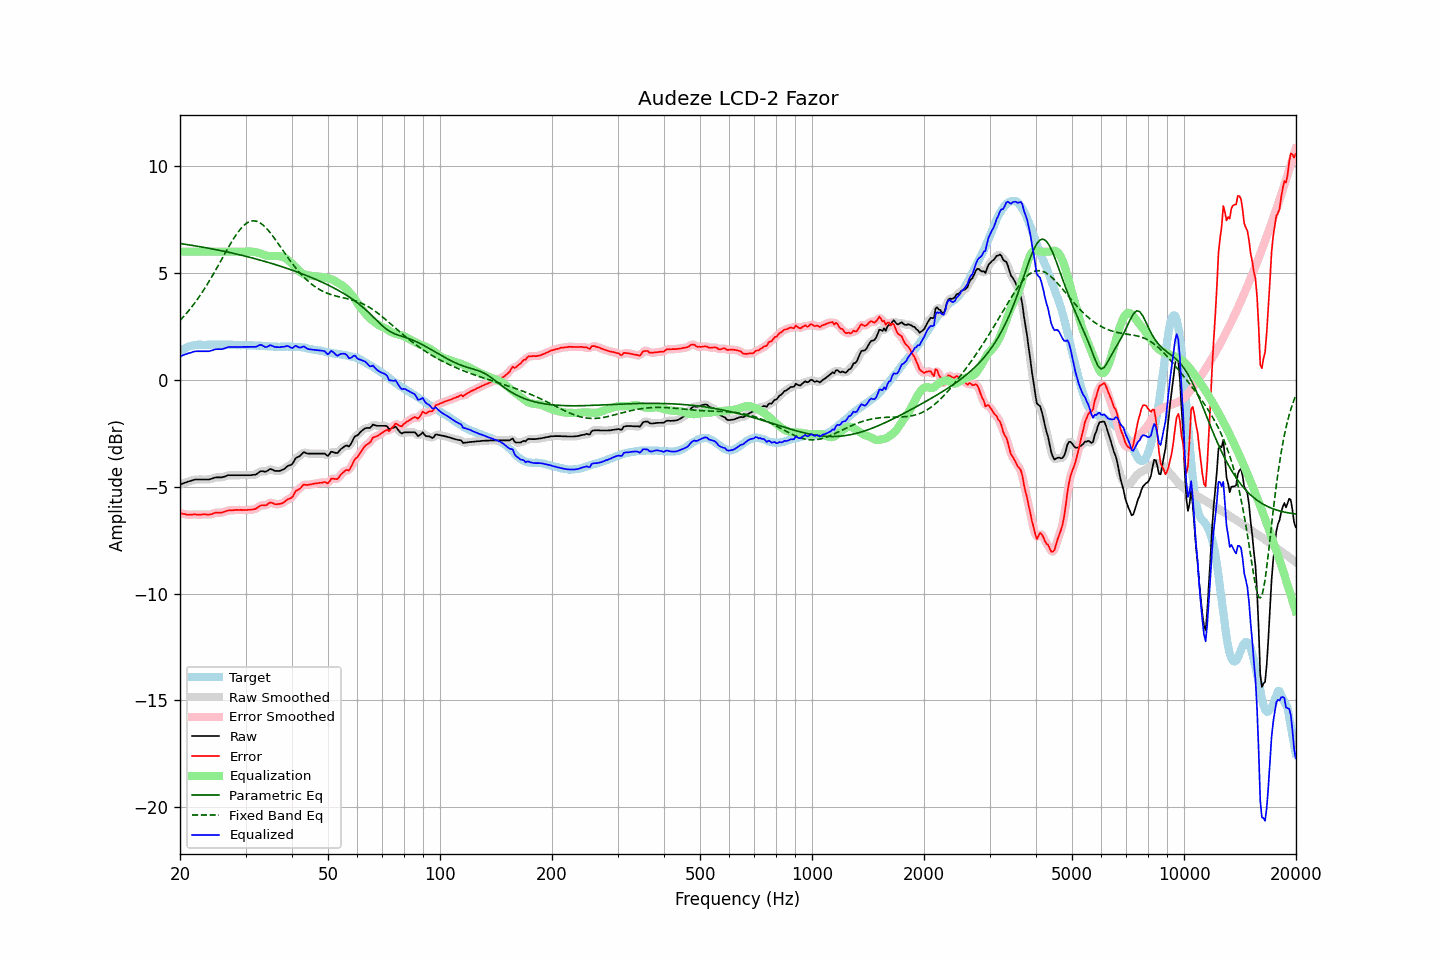

The data file committed next to this chart (first rows):
frequency, raw, error, smoothed, error_smoothed, equalization, parametric_eq, fixed_band_eq, equalized_raw, equalized_smoothed, target
20.00, -4.90, -6.23, -4.90, -6.23, 6.00, 6.38, 2.78, 1.10, 1.10, 1.33
20.20, -4.87, -6.25, -4.87, -6.25, 6.00, 6.37, 2.86, 1.13, 1.13, 1.38
20.40, -4.84, -6.27, -4.84, -6.27, 6.00, 6.36, 2.94, 1.16, 1.16, 1.43
20.61, -4.81, -6.27, -4.81, -6.28, 6.00, 6.35, 3.03, 1.19, 1.19, 1.46
20.81, -4.79, -6.30, -4.79, -6.30, 6.00, 6.34, 3.11, 1.21, 1.21, 1.51
21.02, -4.76, -6.31, -4.76, -6.31, 6.00, 6.33, 3.20, 1.24, 1.24, 1.55
21.23, -4.74, -6.31, -4.74, -6.31, 6.00, 6.31, 3.29, 1.26, 1.26, 1.57
21.44, -4.72, -6.31, -4.72, -6.31, 6.00, 6.30, 3.39, 1.28, 1.28, 1.59
21.66, -4.69, -6.30, -4.69, -6.30, 6.00, 6.29, 3.48, 1.31, 1.31, 1.61
21.87, -4.67, -6.29, -4.67, -6.30, 6.00, 6.28, 3.58, 1.33, 1.33, 1.62
22.09, -4.66, -6.30, -4.66, -6.30, 6.00, 6.27, 3.68, 1.34, 1.34, 1.64
22.31, -4.66, -6.31, -4.66, -6.31, 6.00, 6.25, 3.79, 1.34, 1.34, 1.65
22.54, -4.66, -6.31, -4.66, -6.31, 6.00, 6.24, 3.90, 1.34, 1.34, 1.65
22.76, -4.66, -6.31, -4.66, -6.31, 6.00, 6.23, 4.01, 1.34, 1.34, 1.65
22.99, -4.66, -6.30, -4.66, -6.30, 6.00, 6.21, 4.12, 1.34, 1.34, 1.64
23.22, -4.66, -6.30, -4.66, -6.30, 6.00, 6.20, 4.24, 1.34, 1.34, 1.64
23.45, -4.66, -6.30, -4.66, -6.30, 6.00, 6.19, 4.36, 1.34, 1.34, 1.63
23.69, -4.66, -6.30, -4.66, -6.30, 6.00, 6.17, 4.48, 1.34, 1.34, 1.64
23.92, -4.66, -6.30, -4.66, -6.30, 6.00, 6.16, 4.60, 1.34, 1.34, 1.64
24.16, -4.64, -6.29, -4.64, -6.29, 6.00, 6.15, 4.73, 1.36, 1.36, 1.65
24.40, -4.62, -6.28, -4.62, -6.27, 6.00, 6.13, 4.85, 1.38, 1.38, 1.66
24.65, -4.59, -6.24, -4.59, -6.25, 6.00, 6.12, 4.98, 1.41, 1.41, 1.65
24.89, -4.57, -6.22, -4.57, -6.23, 6.00, 6.10, 5.12, 1.43, 1.43, 1.65
25.14, -4.56, -6.21, -4.56, -6.21, 6.00, 6.09, 5.25, 1.44, 1.44, 1.65
25.39, -4.56, -6.22, -4.56, -6.22, 6.00, 6.07, 5.38, 1.44, 1.44, 1.66
25.65, -4.56, -6.22, -4.56, -6.21, 6.00, 6.06, 5.52, 1.44, 1.44, 1.66
25.91, -4.56, -6.21, -4.56, -6.21, 6.00, 6.04, 5.65, 1.44, 1.44, 1.65
26.16, -4.54, -6.18, -4.54, -6.19, 6.00, 6.03, 5.79, 1.46, 1.46, 1.64
26.43, -4.52, -6.16, -4.52, -6.16, 6.00, 6.01, 5.93, 1.48, 1.48, 1.64
26.69, -4.49, -6.13, -4.49, -6.14, 6.00, 5.99, 6.06, 1.51, 1.51, 1.64
26.96, -4.46, -6.11, -4.47, -6.12, 6.00, 5.98, 6.19, 1.54, 1.53, 1.65
27.23, -4.46, -6.11, -4.46, -6.11, 6.00, 5.96, 6.32, 1.54, 1.54, 1.65
27.50, -4.46, -6.11, -4.46, -6.10, 6.00, 5.94, 6.45, 1.54, 1.54, 1.65
27.77, -4.46, -6.10, -4.46, -6.10, 6.00, 5.93, 6.57, 1.54, 1.54, 1.64
28.05, -4.46, -6.10, -4.46, -6.09, 6.00, 5.91, 6.69, 1.54, 1.54, 1.64
28.33, -4.46, -6.08, -4.46, -6.09, 6.00, 5.89, 6.80, 1.54, 1.54, 1.62
28.62, -4.46, -6.08, -4.46, -6.08, 6.00, 5.87, 6.91, 1.54, 1.54, 1.62
28.90, -4.46, -6.09, -4.46, -6.09, 6.00, 5.86, 7.00, 1.54, 1.54, 1.63
29.19, -4.46, -6.08, -4.46, -6.09, 6.00, 5.84, 7.10, 1.54, 1.54, 1.62
29.48, -4.46, -6.10, -4.46, -6.09, 6.00, 5.82, 7.17, 1.54, 1.54, 1.64
29.78, -4.46, -6.09, -4.46, -6.09, 6.00, 5.80, 7.25, 1.54, 1.54, 1.63
30.08, -4.46, -6.09, -4.46, -6.09, 6.00, 5.78, 7.31, 1.54, 1.54, 1.63
30.38, -4.46, -6.08, -4.46, -6.09, 6.00, 5.76, 7.36, 1.54, 1.54, 1.62
30.68, -4.46, -6.08, -4.46, -6.08, 6.01, 5.75, 7.40, 1.55, 1.55, 1.62
30.99, -4.46, -6.08, -4.46, -6.07, 6.01, 5.73, 7.43, 1.55, 1.55, 1.62
31.30, -4.45, -6.07, -4.45, -6.07, 6.00, 5.71, 7.44, 1.55, 1.55, 1.62
31.61, -4.44, -6.05, -4.44, -6.06, 5.99, 5.69, 7.44, 1.55, 1.54, 1.61
31.93, -4.43, -6.04, -4.42, -6.03, 5.98, 5.67, 7.43, 1.55, 1.55, 1.61
32.24, -4.39, -5.99, -4.38, -5.99, 5.96, 5.65, 7.42, 1.57, 1.58, 1.60
32.57, -4.33, -5.94, -4.33, -5.94, 5.94, 5.62, 7.38, 1.61, 1.61, 1.61
32.89, -4.28, -5.88, -4.29, -5.89, 5.92, 5.60, 7.34, 1.64, 1.63, 1.60
33.22, -4.27, -5.86, -4.28, -5.87, 5.89, 5.58, 7.29, 1.62, 1.61, 1.59
33.55, -4.28, -5.87, -4.28, -5.87, 5.86, 5.56, 7.23, 1.58, 1.58, 1.59
33.89, -4.30, -5.88, -4.29, -5.87, 5.84, 5.54, 7.15, 1.53, 1.55, 1.58
34.23, -4.27, -5.85, -4.26, -5.84, 5.81, 5.52, 7.08, 1.54, 1.55, 1.58
34.57, -4.22, -5.79, -4.22, -5.79, 5.80, 5.50, 6.99, 1.58, 1.58, 1.57
34.92, -4.17, -5.74, -4.19, -5.76, 5.80, 5.47, 6.90, 1.63, 1.61, 1.57
35.27, -4.19, -5.75, -4.19, -5.75, 5.80, 5.45, 6.80, 1.60, 1.60, 1.56
35.62, -4.22, -5.78, -4.22, -5.78, 5.80, 5.43, 6.70, 1.57, 1.58, 1.56
35.97, -4.26, -5.82, -4.25, -5.81, 5.80, 5.40, 6.60, 1.54, 1.55, 1.56
... 635 more rows
